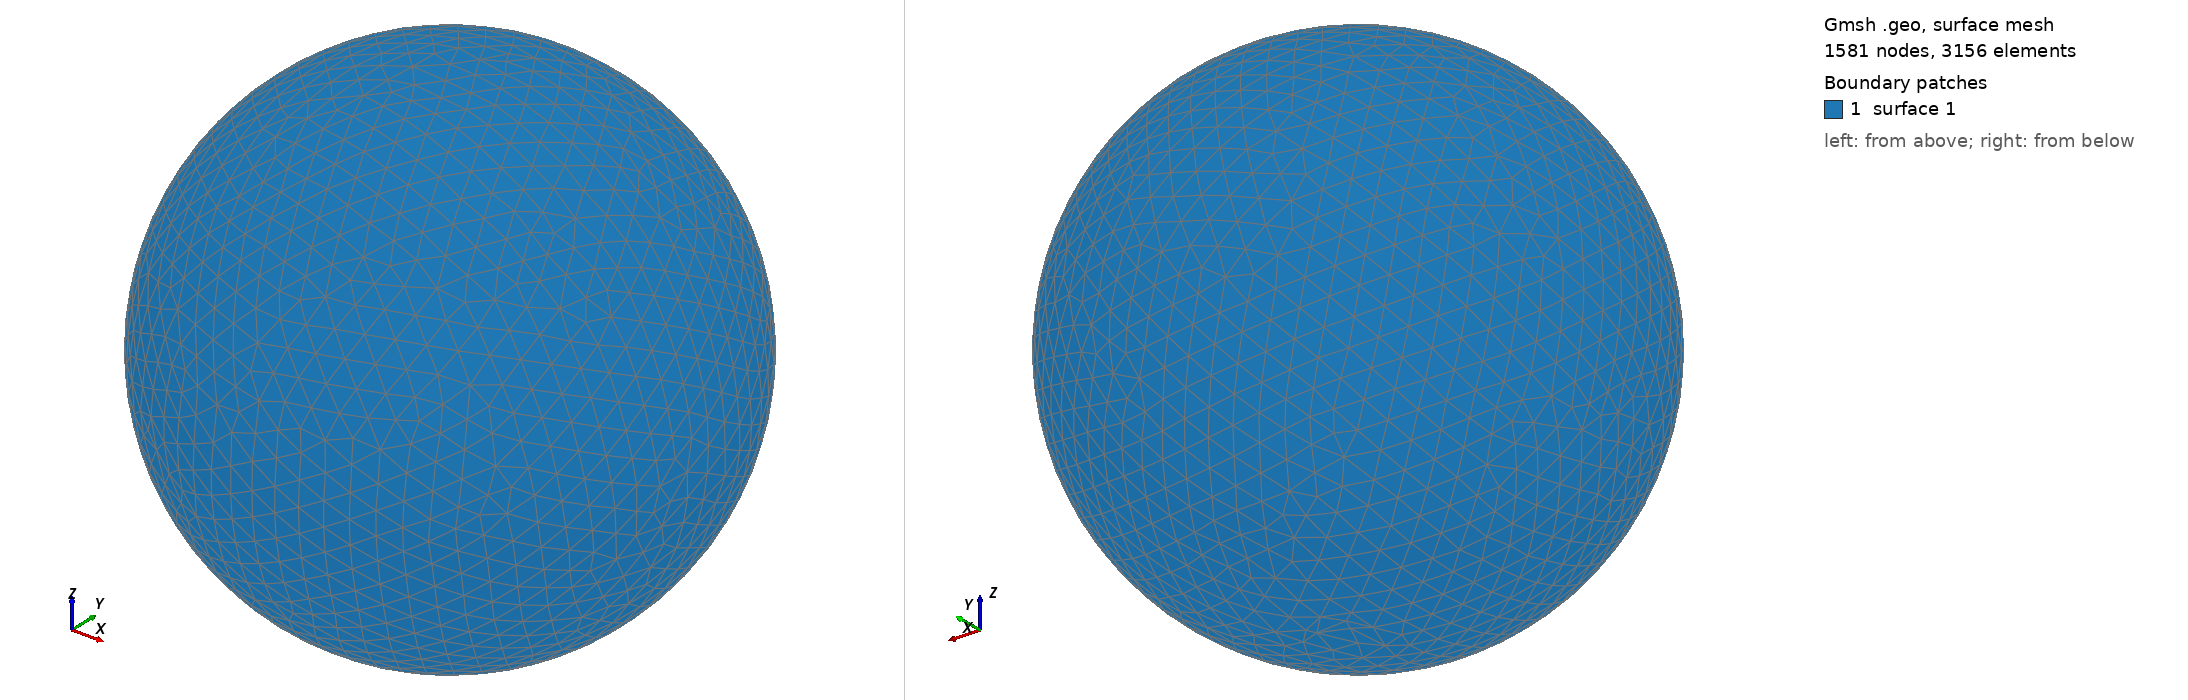

Gmsh geometry script, surface-meshed: 1581 nodes, 3156 surface elements. Boundary patches (legend numbers): 1 surface 1. Left view from above one corner, right view from below the opposite corner. The script declares no physical surfaces, so the legend lists its geometric surfaces. The drawing asked Gmsh for element sizes between 1% and 20% of the model's largest extent; the script's own settings can give other sizes.

=== shot2556.geo (drawn) ===
SetFactory("OpenCASCADE");
Point(1) = {0,0,0,0};
Sphere(1) = {0,0,0,0.59950000};
MeshSize{ PointsOf{ Surface{:}; } } = 0.059950000;
Mesh.ElementOrder=1;
Mesh.Format=39;
